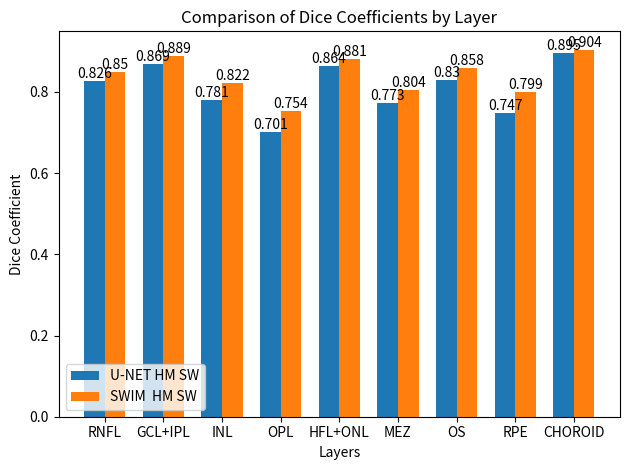

The script that saved this image:
import matplotlib.pyplot as plt

# 假设您有两个网络的Dice系数数据，分别存储在列表 network1_dice 和 network2_dice 中
network1_dice = [0.826,0.869,0.781,0.701,0.864,0.773,0.83,0.747,0.895]
network2_dice = [0.850,0.889,0.822,0.754,0.881,0.804,0.858,0.799,0.904]

# 创建x轴标签，表示十个层级
layers = ['RNFL','GCL+IPL','INL','OPL','HFL+ONL','MEZ','OS','RPE','CHOROID']

# 设置柱状图的宽度
bar_width = 0.35

# 设置每个柱状图的位置
index = range(len(layers))

for i, (x1, x2) in enumerate(zip(index, [i + bar_width for i in index])):
    plt.text(x1, network1_dice[i], str(network1_dice[i]), ha='center', va='bottom')
    plt.text(x2, network2_dice[i], str(network2_dice[i]), ha='center', va='bottom')
# 绘制柱状图
plt.bar(index, network1_dice, bar_width, label='U-NET HM SW')
plt.bar([i + bar_width for i in index], network2_dice, bar_width, label='SWIM  HM SW')

# 添加标签和标题
plt.xlabel('Layers')
plt.ylabel('Dice Coefficient')
plt.title('Comparison of Dice Coefficients by Layer')
plt.xticks([i + bar_width / 2 for i in index], layers)
plt.legend()

# 展示图形
plt.tight_layout()  # 确保标签不会重叠
plt.show()